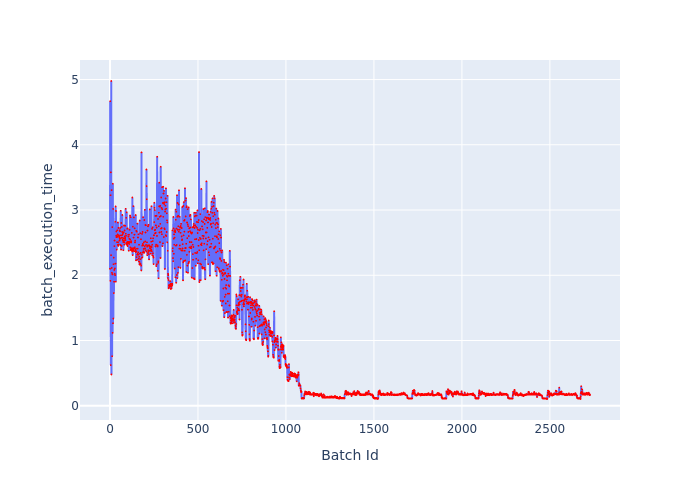

The file beside this chart, header and first rows:
Batch Id, batch_execution_time
0, 2.099
1, 4.668
2, 1.914
3, 3.228
4, 0.6234
5, 3.577
6, 2.308
7, 4.978
8, 0.4796
9, 3.306
10, 2.112
11, 2.037
12, 0.7589
13, 2.738
14, 2.014
15, 1.117
16, 3.404
17, 1.265
18, 3.017
19, 1.337
20, 2.17
21, 2.271
22, 1.727
23, 1.901
24, 2.081
25, 2.447
26, 2.533
27, 2.025
28, 2.104
29, 2.002
30, 2.82
31, 2.179
32, 3.054
33, 1.903
34, 2.986
35, 2.606
36, 2.671
37, 2.583
38, 2.393
39, 2.596
40, 2.508
41, 2.588
42, 2.69
43, 2.625
44, 2.466
45, 2.809
46, 2.507
47, 2.45
48, 2.726
49, 2.607
50, 2.471
51, 2.61
52, 2.589
53, 2.579
54, 2.531
55, 2.689
56, 2.558
57, 2.674
58, 2.725
59, 2.561
... 2,669 more rows
